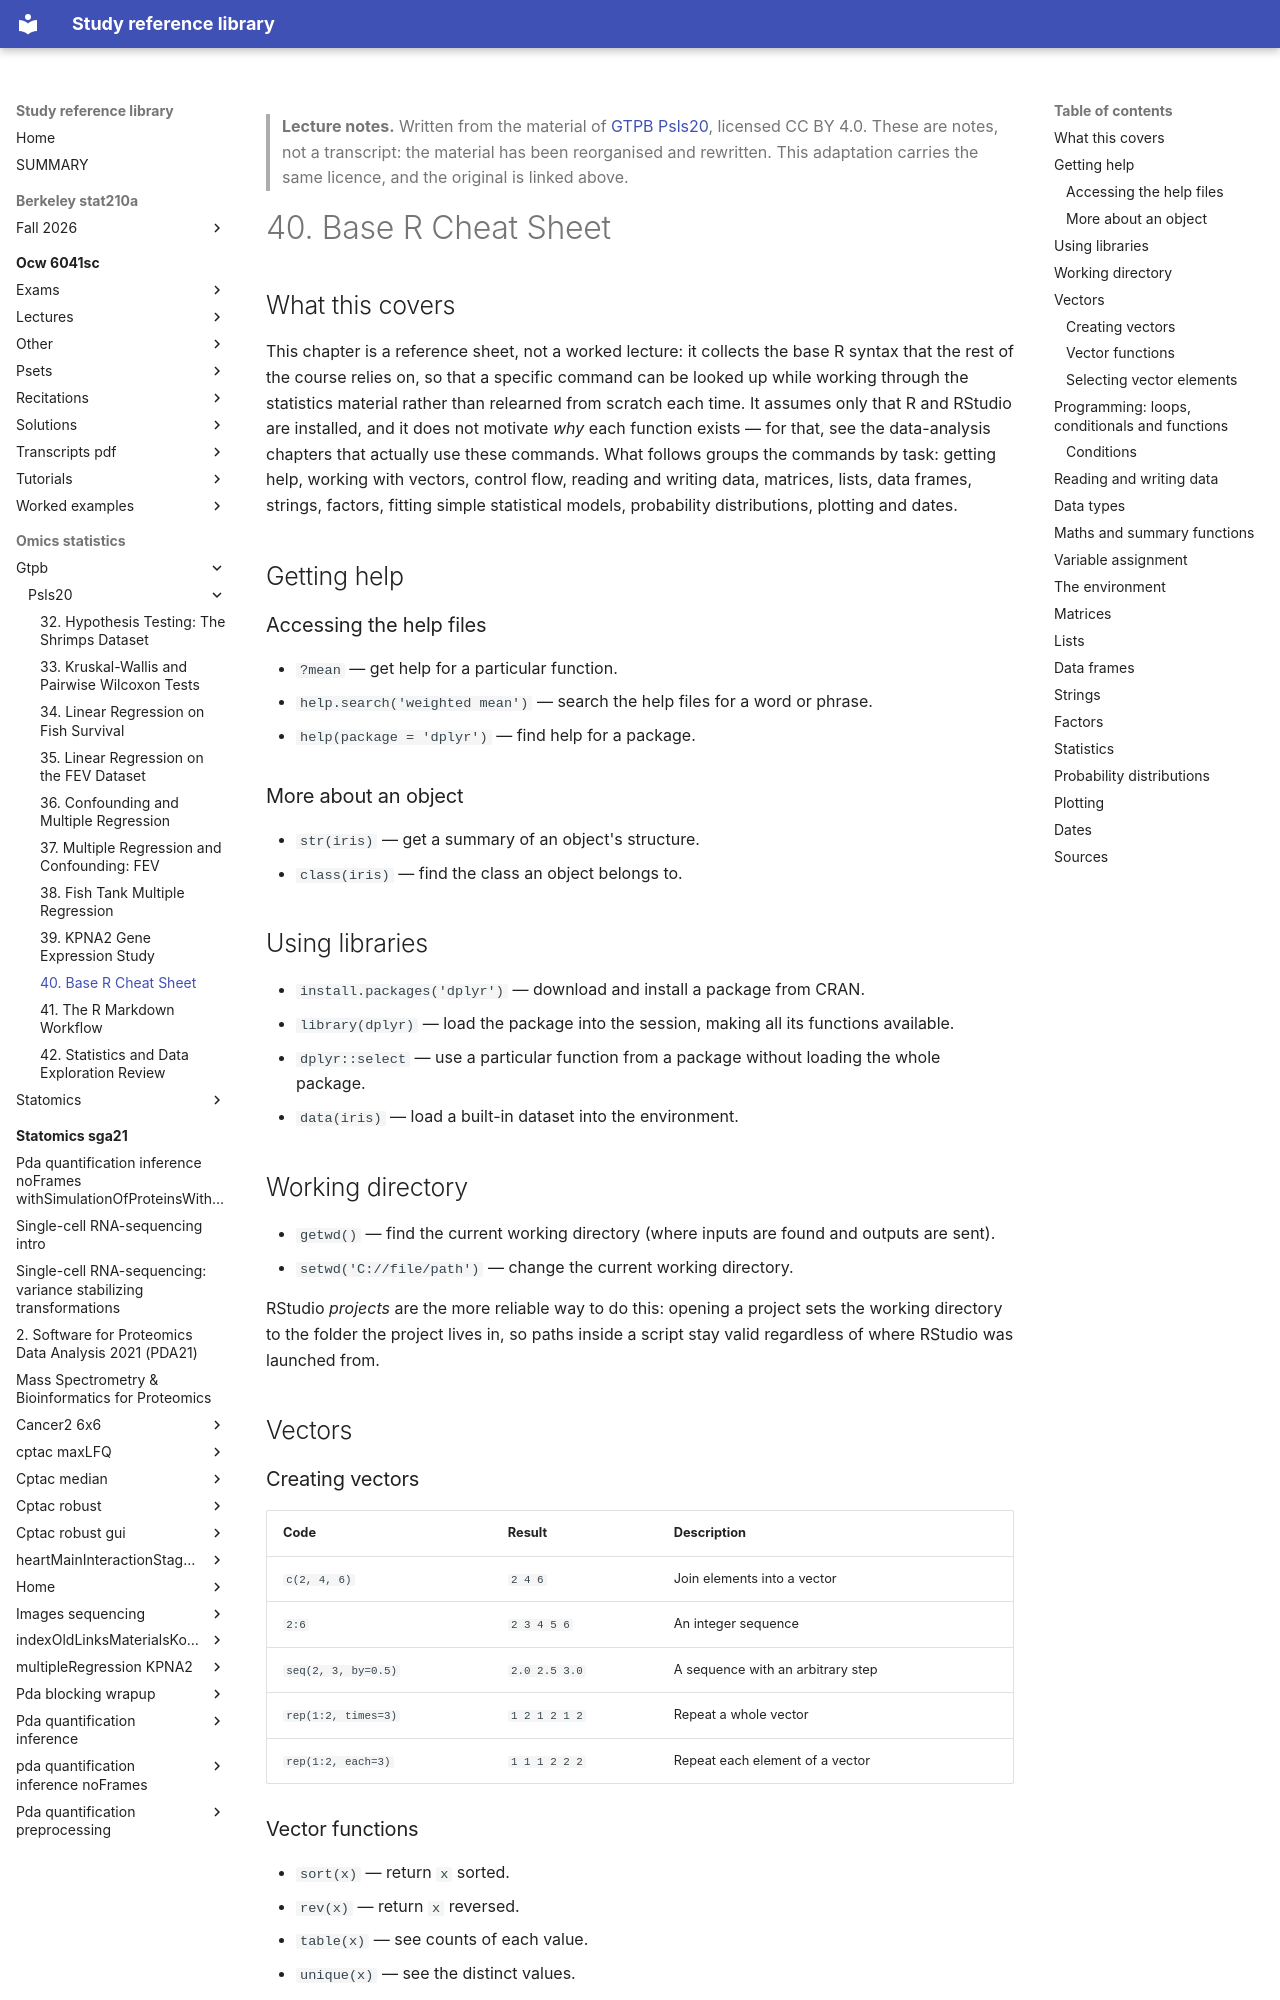

repository: Claptar/knowledge-base-library · page: omics-statistics/gtpb/psls20/40-base-r-cheat-sheet/index.html · generator: mkdocs

---
title: "40. Base R Cheat Sheet"
course: "GTPB Psls20"
chapter: 40
source: "https://github.com/GTPB/PSLS20"
licence: "CC BY 4.0"
written: "2026-09-20"
---

> **Lecture notes.** Written from the material of [GTPB Psls20](https://github.com/GTPB/PSLS20), licensed CC BY 4.0. These are notes, not a transcript: the material has been reorganised and rewritten. This adaptation carries the same licence, and the original is linked above.

# 40. Base R Cheat Sheet

## What this covers

This chapter is a reference sheet, not a worked lecture: it collects the base R syntax that the
rest of the course relies on, so that a specific command can be looked up while working through
the statistics material rather than relearned from scratch each time. It assumes only that R and
RStudio are installed, and it does not motivate *why* each function exists — for that, see the
data-analysis chapters that actually use these commands. What follows groups the commands by task:
getting help, working with vectors, control flow, reading and writing data, matrices, lists, data
frames, strings, factors, fitting simple statistical models, probability distributions, plotting
and dates.

## Getting help

### Accessing the help files

- `?mean` — get help for a particular function.
- `help.search('weighted mean')` — search the help files for a word or phrase.
- `help(package = 'dplyr')` — find help for a package.

### More about an object

- `str(iris)` — get a summary of an object's structure.
- `class(iris)` — find the class an object belongs to.

## Using libraries

- `install.packages('dplyr')` — download and install a package from CRAN.
- `library(dplyr)` — load the package into the session, making all its functions available.
- `dplyr::select` — use a particular function from a package without loading the whole package.
- `data(iris)` — load a built-in dataset into the environment.

## Working directory

- `getwd()` — find the current working directory (where inputs are found and outputs are sent).
- `setwd('C://file/path')` — change the current working directory.

RStudio *projects* are the more reliable way to do this: opening a project sets the working
directory to the folder the project lives in, so paths inside a script stay valid regardless of
where RStudio was launched from.

## Vectors
